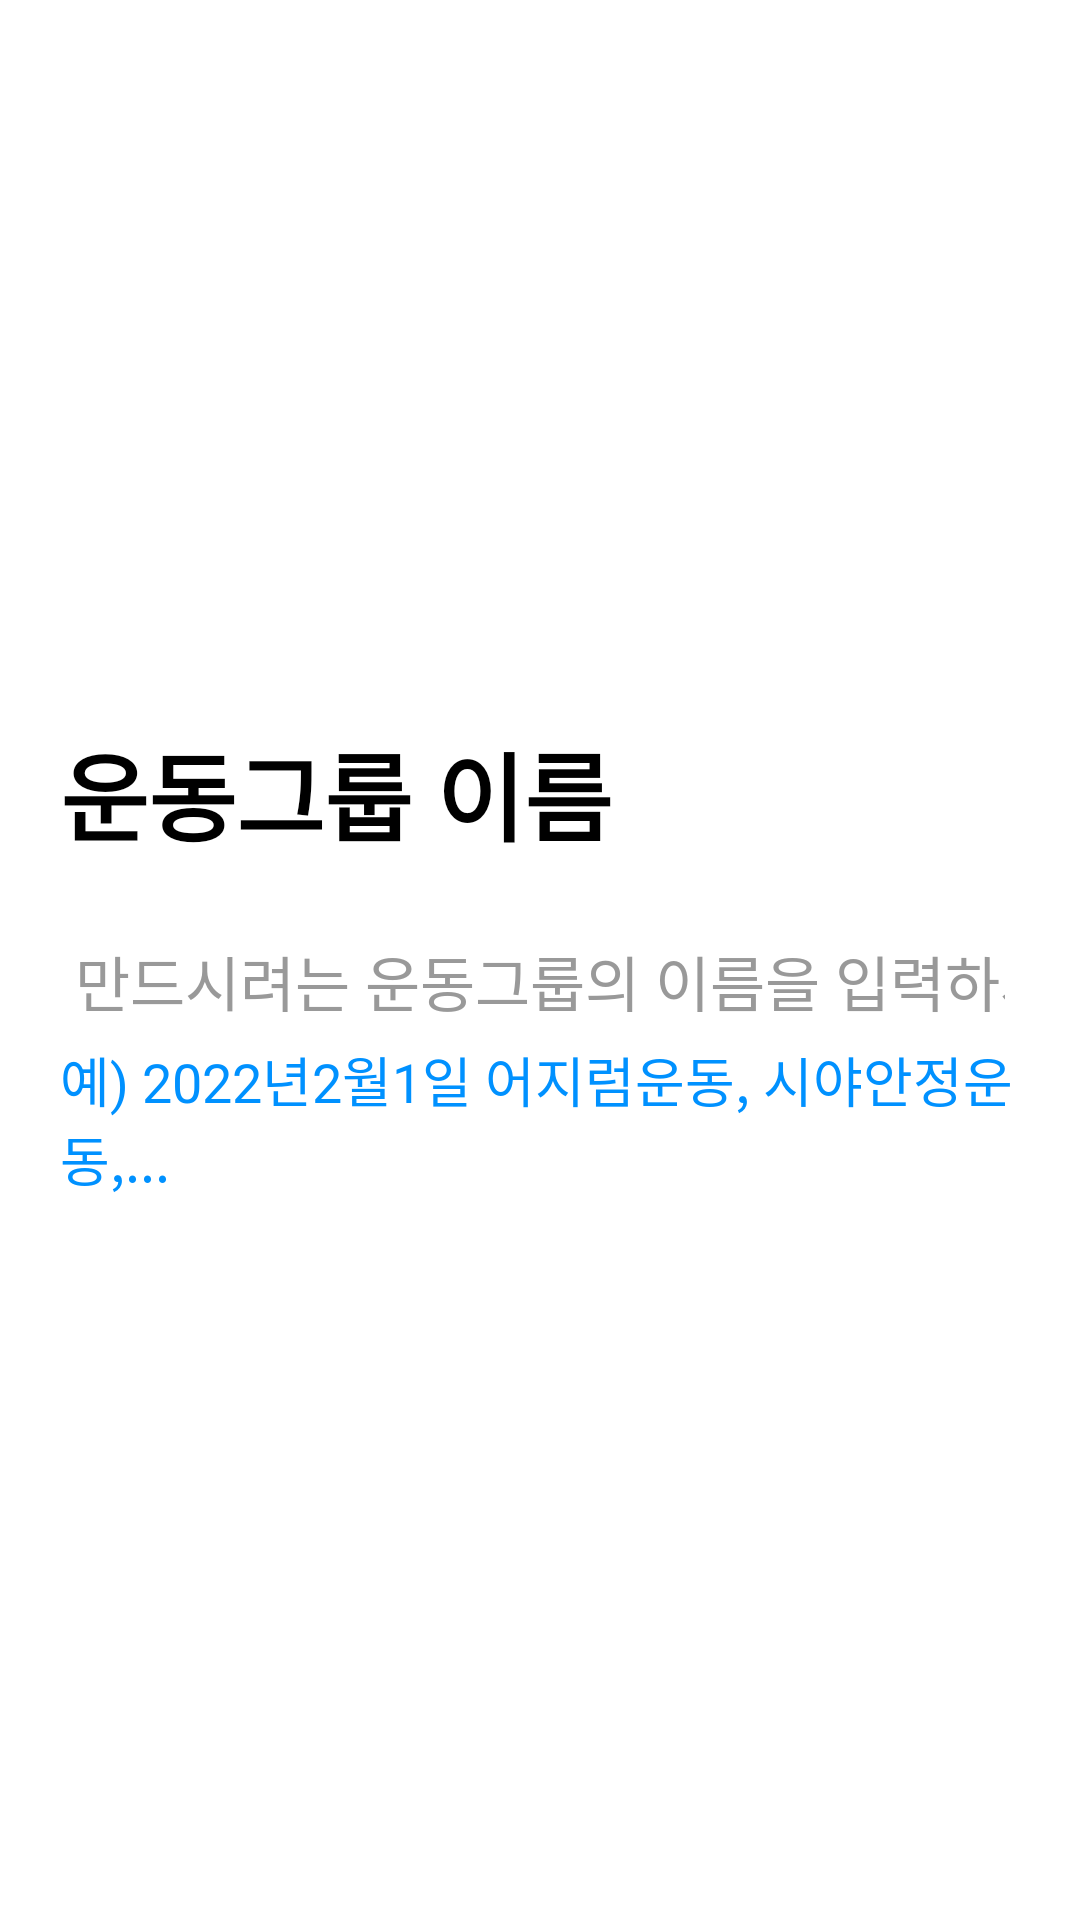

Here is an Android app screen rendered from its layout file. Give the layout XML and the strings, colors and styles it references.
<!-- AndroidManifest.xml: application theme Theme.Health_exercise -->
<!-- res/layout/fragment_custom_title.xml -->
<?xml version="1.0" encoding="utf-8"?>
<androidx.constraintlayout.widget.ConstraintLayout
    xmlns:android="http://schemas.android.com/apk/res/android"
    xmlns:app="http://schemas.android.com/apk/res-auto"
    android:layout_width="match_parent"
    android:layout_height="match_parent"
    android:background="@color/color_white">
    <LinearLayout
        android:layout_width="match_parent"
        android:layout_height="wrap_content"
        android:orientation="vertical"
        app:layout_constraintTop_toTopOf="parent"
        app:layout_constraintBottom_toBottomOf="parent">

        <TextView
            android:id="@+id/tvCustom_TitleLabel"
            android:layout_width="match_parent"
            android:layout_height="wrap_content"
            android:layout_marginHorizontal="20dp"
            android:text="운동그룹 이름"
            android:textColor="@color/font_color_black"
            android:textSize="32dp"
            android:textStyle="bold" />

        <EditText
            android:id="@+id/tvCustom_Title"
            android:layout_width="match_parent"
            android:layout_height="wrap_content"
            android:layout_marginHorizontal="20dp"
            android:layout_marginTop="20dp"
            android:background="@drawable/bg_radius3_e5e5e5"
            android:hint="만드시려는 운동그룹의 이름을 입력하세요."
            android:textColorHint="@color/colorAccent"
            android:padding="5dp"
            android:singleLine="true"
            android:textColor="@color/black"
            android:textSize="20sp" />

        <TextView
            android:id="@+id/tvCustom_DescriptionLabel"
            android:layout_width="match_parent"
            android:layout_height="wrap_content"
            android:layout_marginHorizontal="20dp"
            android:text="예) 2022년2월1일 어지럼운동, 시야안정운동,..."
            android:textColor="@color/color_0091ff"
            android:textSize="18dp" />
    </LinearLayout>
</androidx.constraintlayout.widget.ConstraintLayout>
<!-- resources referenced by this layout -->
<resources>
  <color name="black">#FF000000</color>
  <color name="colorAccent">#999999</color>
  <color name="color_0091ff">#0091ff</color>
  <color name="color_white">#ffffff</color>
  <color name="font_color_black">@color/black</color>
  <style name="Theme.Health_exercise" parent="Theme.AppCompat.NoActionBar">
          
          <item name="colorPrimary">@color/color_white</item>
          <item name="colorPrimaryVariant">@color/purple_700</item>
          <item name="colorOnPrimary">@color/color_white</item>
          
          <item name="colorSecondary">@color/teal_200</item>
          <item name="colorSecondaryVariant">@color/teal_700</item>
          <item name="colorOnSecondary">@color/black</item>
          
          <item name="android:statusBarColor" tools:targetApi="l">?attr/colorPrimaryVariant</item>
          
      </style>
  <color name="purple_700">#FF3700B3</color>
  <color name="teal_200">#FF03DAC5</color>
  <color name="teal_700">#FF018786</color>
</resources>
